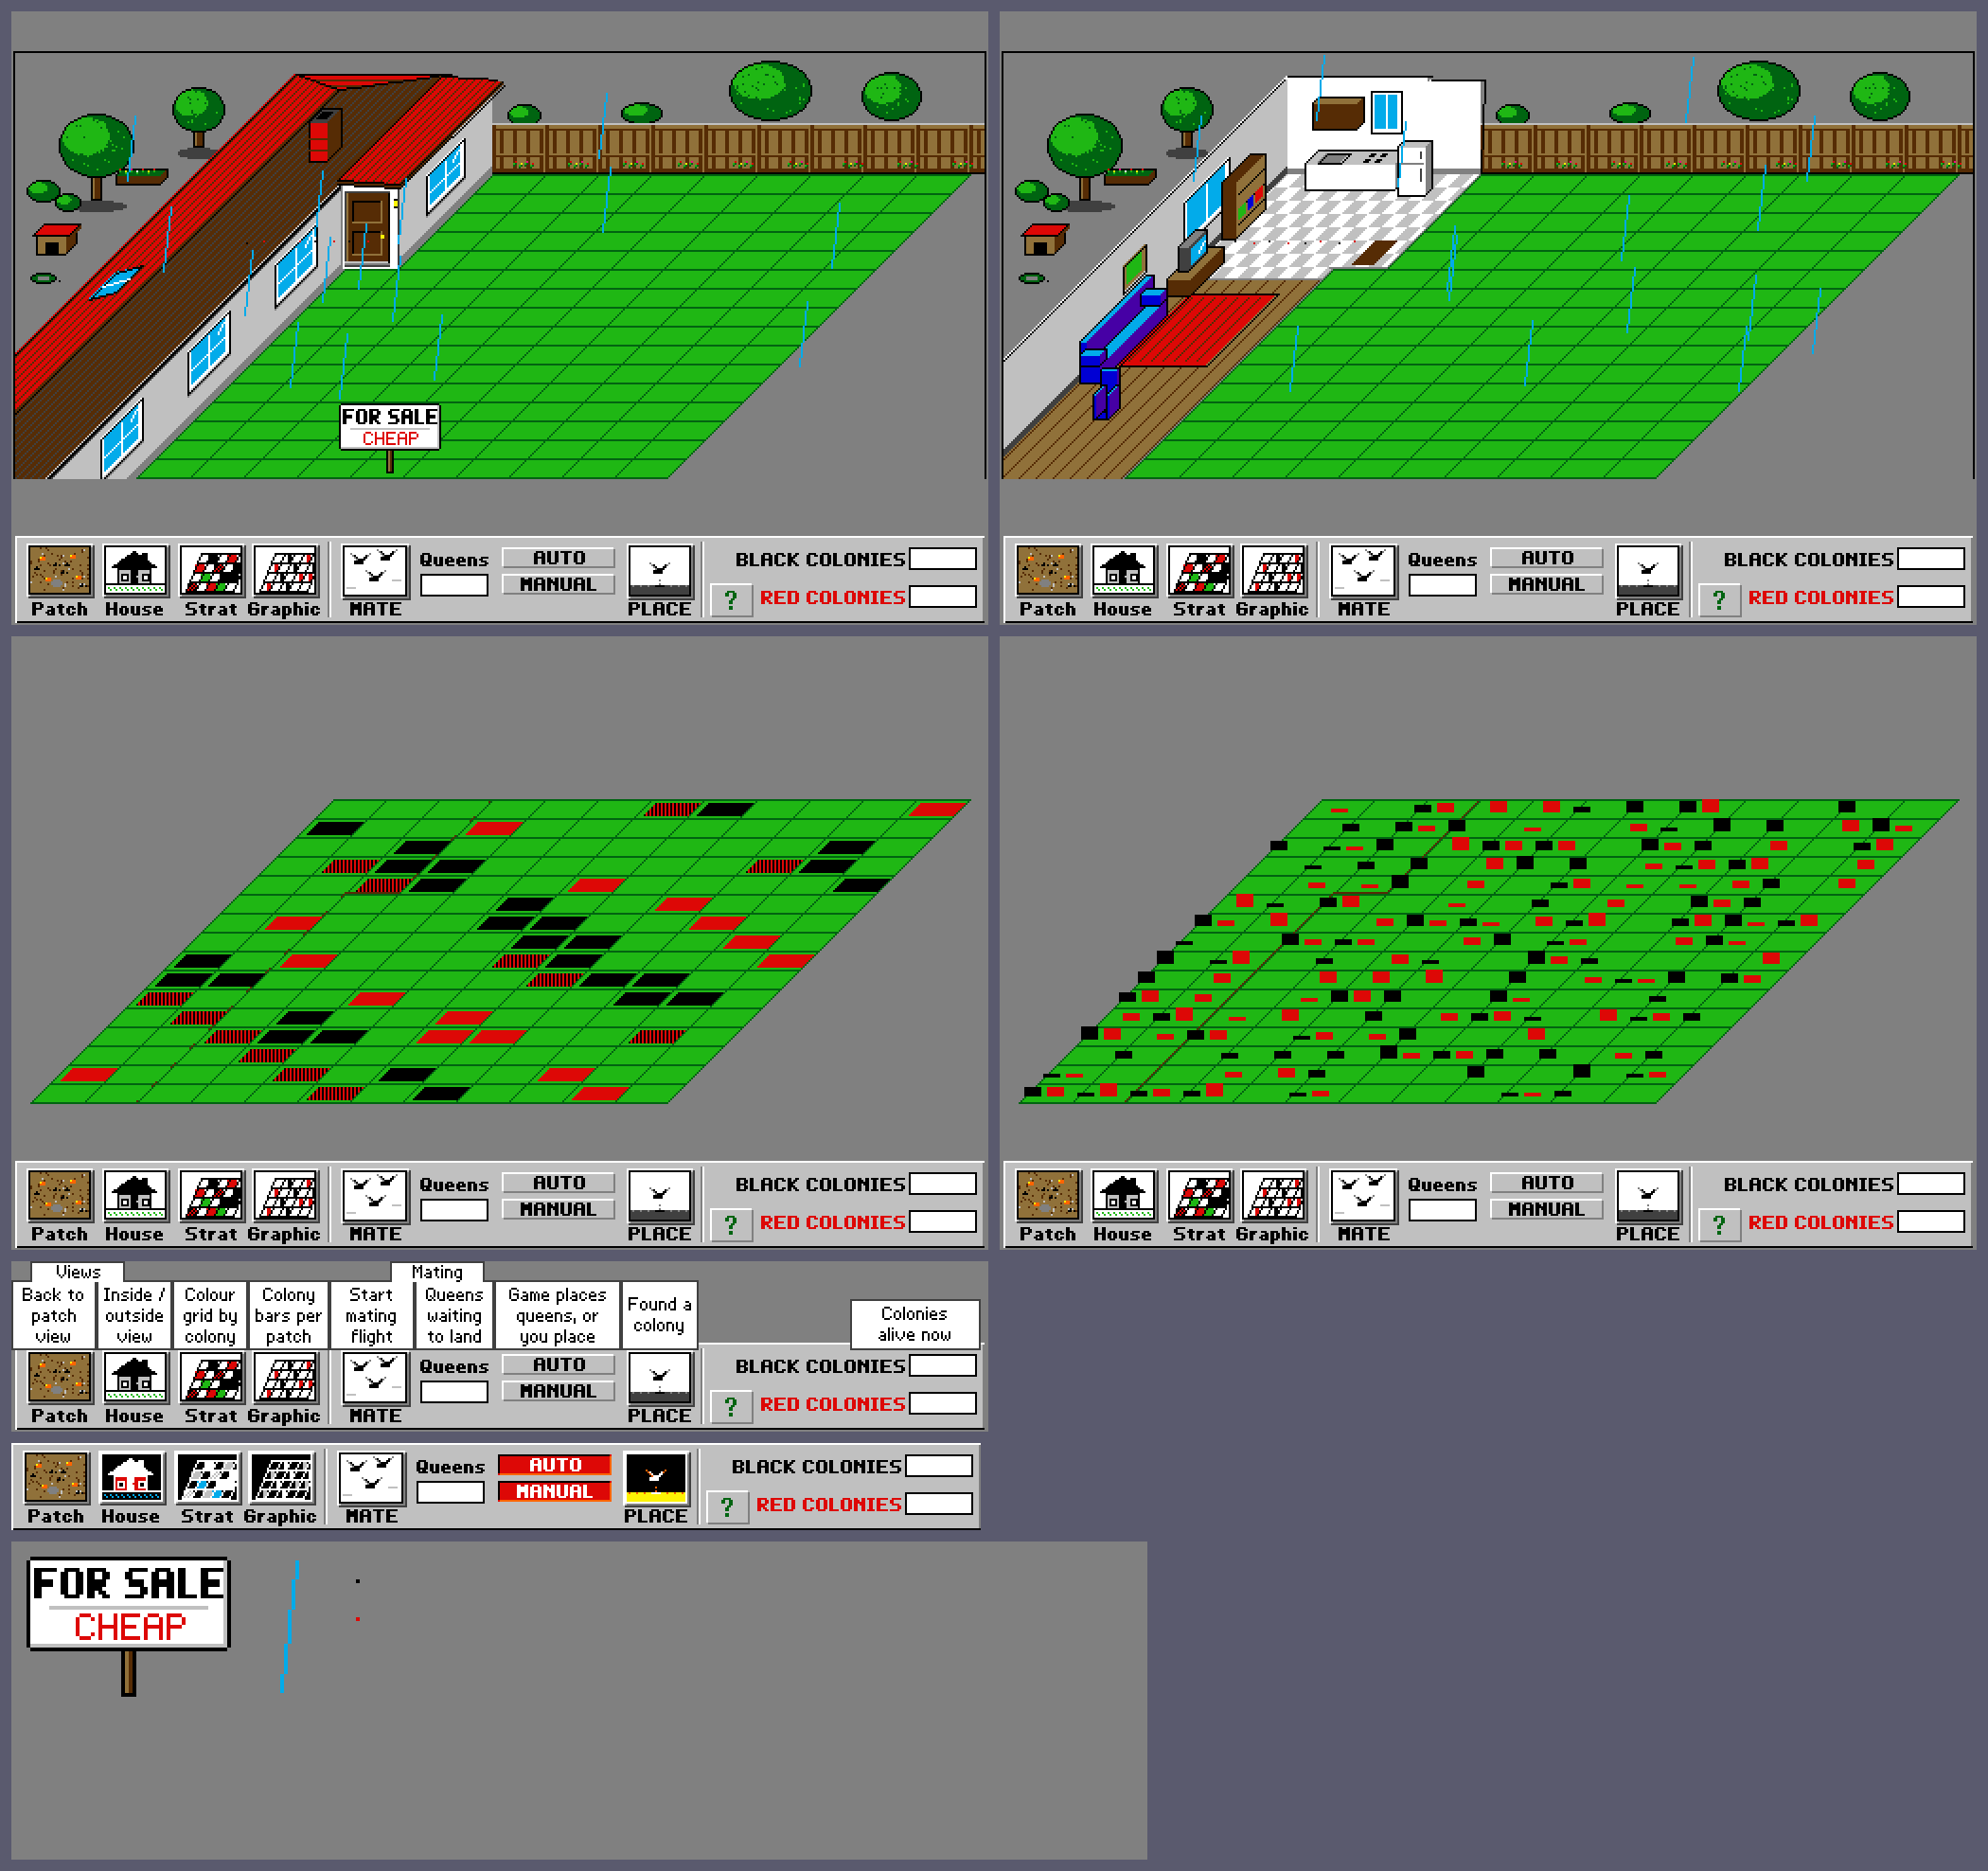

Source code (Python):
"""preview_yard: preview_yard.png for the yard bitmaps (passes 1-2 so far): the yard window as the game shows it in four views
(Yard, House, Strat, Graphic; 2x), the toolbar with its help overlay, the toolbar's inverted buttons, and the small sprites."""
import numpy as np
from PIL import Image

from uilib import T
import yard_pass2

PAL = [(255, 255, 255), (252, 243, 5), (255, 100, 2), (221, 8, 6), (242, 8, 132), (70, 0, 165), (0, 0, 212), (2, 171, 234),
       (31, 183, 20), (0, 100, 17), (86, 44, 5), (144, 113, 58), (192, 192, 192), (128, 128, 128), (64, 64, 64), (0, 0, 0)]
BG = (90, 90, 110)
X0, Y0, X1, Y1 = 62, 62, 578, 386            # the yard window (screen)
OX_, OY_ = 65, 83                           # yard origin (screen)


def blit(canvas, a, x, y, clip=None):
    """Draw array a (T = transparent) with its top-left at screen (x, y) on canvas (screen coordinates), clipped to the window / clip."""
    h, w = a.shape
    cx0, cy0, cx1, cy1 = clip or (X0, Y0, X1, Y1)
    for yy in range(h):
        sy = y + yy
        if not (cy0 <= sy < cy1):
            continue
        for xx in range(w):
            sx = x + xx
            if cx0 <= sx < cx1 and a[yy, xx] != T:
                canvas[sy - Y0, sx - X0] = a[yy, xx]


def lattice_patches(canvas, view, rs):
    from yardlib import lattice
    kinds = [15, 3, 'chk', 8, 8, 15, 3, 8]
    for r in range(16):
        for c in range(12):
            k = kinds[(c * 3 + r * 5) % len(kinds)] if rs.rand() < 0.45 else 8
            x0 = 169 + 28 * c - 10 * r
            y0 = 67 + 10 * r
            if view == 'strat':
                for i in range(7):
                    for j in range(24):
                        v = k
                        if k == 'chk':
                            v = 15 if (i + j) % 2 == 0 else 3
                        canvas[OY_ + y0 + i - Y0, OX_ + x0 - i + j - X0] = v
            else:                                    # graphic: 9-px bars on the baseline y = 71 + 10 r at x offsets 168 and 180
                for off, col in ((168, 15), (180, 3)):
                    if rs.rand() < 0.5:
                        hgt = int(rs.randint(2, 8))
                        for j in range(9):
                            for i in range(hgt):
                                xx = 28 * c - 10 * r + off - 8 + j
                                yy = 71 + 10 * r - i
                                canvas[OY_ + yy - Y0, OX_ + xx - X0] = col


def window(reg, view, rs):
    canvas = np.full((Y1 - Y0, X1 - X0), 13, dtype=np.int16)
    blit(canvas, reg.img[7010].a, 64, 339)
    if view in ('yard', 'house'):
        blit(canvas, reg.img[7000 if view == 'yard' else 7001].a, 63, 83)
        blit(canvas, reg.img[7003].a, 344, 83)
        if view == 'yard':
            blit(canvas, reg.img[1260].a, OX_ + 170, OY_ + 186, (64, 83, 577, 339))
        for _ in range(15):
            blit(canvas, reg.img[7005].a, OX_ + int(rs.randint(50, 450)), OY_ + int(rs.randint(0, 150)), (64, 83, 577, 339))
        for k, qid in enumerate([7006, 7007] * 4):
            blit(canvas, reg.img[qid].a, OX_ + 120 + 9 * k + int(rs.randint(0, 2)), OY_ + 100 + int(rs.randint(0, 2)), (64, 83, 577, 339))
    else:
        blit(canvas, reg.img[7020].a, 64, 148)
        blit(canvas, reg.img[7021].a, 64, 199)
        blit(canvas, reg.img[7022].a, 64, 254)
        lattice_patches(canvas, view, rs)
    return canvas


def to_rgb(a):
    return np.array(PAL, dtype=np.uint8)[a]


def scale(a, k):
    return np.kron(a, np.ones((k, k), dtype=a.dtype)) if a.ndim == 2 else a.repeat(k, 0).repeat(k, 1)


def make(reg, path):
    rs = np.random.RandomState(3)
    views = [window(reg, v, rs) for v in ('yard', 'house', 'strat', 'graphic')]
    k = 2
    tiles = [to_rgb(scale(v, k)) for v in views]
    pad = 12
    th, tw = tiles[0].shape[:2]
    # row 3: the toolbar with its overlay (as in the game: overlay at screen (62, 296), toolbar at (64, 339)) and its inverted buttons
    t = reg.img[7010]
    bar = np.full((Y1 - 296, X1 - X0), 13, dtype=np.int16)
    bar[339 - 296:339 - 296 + 46, 64 - X0:64 - X0 + 512] = t.a
    o = reg.img[7011].a
    for yy in range(o.shape[0]):
        for xx in range(o.shape[1]):
            if o[yy, xx] != T:
                bar[yy, 62 - X0 + xx] = o[yy, xx]
    inv = t.a.copy()
    for name in yard_pass2.INVERTED:
        r = yard_pass2.HIT[name]
        inv[r[1]:r[3], r[0]:r[2]] ^= 15
    bar2 = np.full((46, 512), 13, dtype=np.int16)
    bar2[:] = inv
    row3a = to_rgb(scale(bar, k))
    row3b = to_rgb(scale(bar2, k))
    # small sprites at 4x
    sm_canvas = np.full((84, 300), 13, dtype=np.int16)
    for (a, x, y) in ((reg.img[1260].a, 4, 4), (reg.img[7005].a, 70, 4), (reg.img[7006].a, 90, 10), (reg.img[7007].a, 90, 20)):
        h, w = a.shape
        for yy in range(h):
            for xx in range(w):
                if a[yy, xx] != T:
                    sm_canvas[y + yy, x + xx] = a[yy, xx]
    row3c = to_rgb(scale(sm_canvas, 4))
    W = max(2 * tw + 3 * pad, row3a.shape[1] + 2 * pad)
    H = 2 * th + 3 * pad + row3a.shape[0] + pad + row3b.shape[0] + pad + row3c.shape[0] + pad
    img = np.zeros((H, W, 3), dtype=np.uint8)
    img[:] = BG
    y = pad
    for i, tile in enumerate(tiles):
        img[y + (i // 2) * (th + pad):y + (i // 2) * (th + pad) + th, pad + (i % 2) * (tw + pad):pad + (i % 2) * (tw + pad) + tw] = tile
    y += 2 * (th + pad)
    img[y:y + row3a.shape[0], pad:pad + row3a.shape[1]] = row3a
    y += row3a.shape[0] + pad
    img[y:y + row3b.shape[0], pad:pad + row3b.shape[1]] = row3b
    y += row3b.shape[0] + pad
    img[y:y + row3c.shape[0], pad:pad + row3c.shape[1]] = row3c
    Image.fromarray(img).save(path)
    return path
